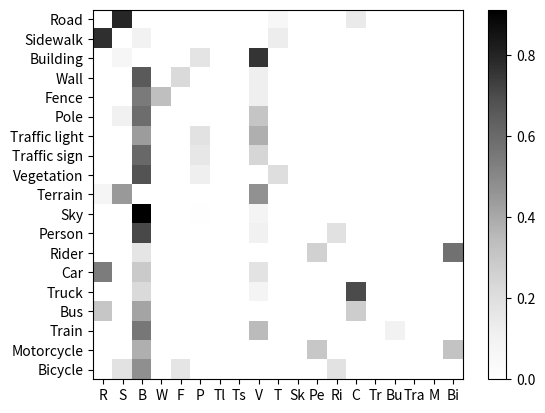

This chart was generated by the following Python code:
# Python program to generate a heatmap
# which displays the value in each cell 
# corresponding to the given dataframe 
  
# import required libraries
import pandas as pd
import matplotlib.pyplot as plt 
import numpy as np
  
# defining index for the dataframe
idx = ['Road', 'Sidewalk', 'Building', 'Wall', 'Fence', 'Pole', 'Traffic light', 'Traffic sign', 'Vegetation', 'Terrain', 'Sky', 'Person', 'Rider', 'Car', 'Truck', 'Bus', 'Train', 'Motorcycle', 'Bicycle']
  
# defining columns for the dataframe
cols = ['R', 'S', 'B', 'W', 'F', 'P', 'Tl', 'Ts', 'V', 'T', 'Sk', 'Pe', 'Ri', 'C', 'Tr', 'Bu', 'Tra', 'M', 'Bi']

# [0,        0.38,           0,           0,     0,     0,            0,              0,              0,       0.03,        0,      0,       0,   0.07,      0,       0,      0,        0,            0 ]
# [3.82,        0,           0.47,           0,     0,     0,            0,              0,              0,         0.65,        0,      0,       0,      0,      0,       0,      0,        0,            0 ]
# [0,        0.12,           0,           0,     0,     0.3,            0,              0,              1.32,         0,        0,      0,       0,      0,      0,       0,      0,        0,            0 ]
# [0,        0,           10.84,           0,     3.71,     0,            0,              0,              1.99,         0,        0,      0,       0,      0,      0,       0,      0,        0,            0 ]
# [0,        0,           9.97,           6.06,     0,     0,            0,              0,              2.18,         0,        0,      0,       0,      0,      0,       0,      0,        0,            0 ]
# [0,        1.38,           7.83,           0,     0,     0,            0,              0,              4.09,         0,        0,      0,       0,      0,      0,       0,      0,        0,            0 ]
# [0,        0,           5.35,           0,     0,     2.23,            0,              0,              4.69,         0,        0,      0,       0,      0,      0,       0,      0,        0,            0 ]
# [0,        0,           4.83,           0,     0,     1.22,            0,              0,              1.9,         0,        0,      0,       0,      0,      0,       0,      0,        0,            0 ]
# [0,        0,           1.79,           0,     0,     0.31,            0,              0,              0,         0.53,        0,      0,       0,      0,      0,       0,      0,        0,            0 ]
# [1.6,       9.17,           0,           0,     0,     0,            0,              0,              9.71,         0,        0,      0,       0,      0,      0,       0,      0,        0,            0 ]
# [0,        0,           11.51,           0,     0,     0.09,            0,              0,              1.01,         0,        0,      0,       0,      0,      0,       0,      0,        0,            0 ]
# [0,        0,           3.65,           0,     0,     0,            0,              0,              0.53,         0,        0,      0,       0.97,      0,      0,       0,      0,        0,            0 ]
# [0,        0,           1.47,           0,     0,     0,            0,              0,              0,         0,        0,      2.32,            0,      0,      0,       0,      0,        0,            5.16 ]
# [0.77,        0,           0.41,           0,     0,     0,            0,              0,              0.25,         0,        0,      0,       0,      0,      0,       0,      0,        0,            0 ]
# [0,        0,           1.24,           0,     0,     0,            0,              0,              0.46,         0,        0,      0,       0,      3.96,         0,          0,         0,           0,      0 ]
# [0.61,        0,           0.83,           0,     0,     0,            0,              0,              0,         0,        0,      0,       0,       0.55,      0,           0,         0,            0,    0 ]
# [0,        0,           2.19,           0,     0,     0,            0,              0,              1.37,         0,        0,      0,       0,      0,      0,       0.38,      0,        0,            0 ]
# [0,        0,           2.61,           0,     0,     0,            0,              0,              0,         0,        0,      2.06,       0,      0,      0,       0,      0,        0,            2.16 ]
# [0,        1.58,           4.19,           0,     1.45,     0,            0,              0,              0,         0,        0,      0,       1.58,      0,      0,       0,      0,        0,            0 ]
        
        
# entering values in the index and columns  
# and converting them into a panda dataframe



list_of_lists = [[0,        0.38,           0,           0,     0,     0,            0,              0,              0,       0.03,        0,      0,       0,   0.07,      0,       0,      0,        0,            0 ],
        [3.82,        0,           0.47,           0,     0,     0,            0,              0,              0,         0.65,        0,      0,       0,      0,      0,       0,      0,        0,            0 ],
        [0,        0.12,           0,           0,     0,     0.3,            0,              0,              1.32,         0,        0,      0,       0,      0,      0,       0,      0,        0,            0 ],
        [0,        0,           10.84,           0,     3.71,     0,            0,              0,              1.99,         0,        0,      0,       0,      0,      0,       0,      0,        0,            0 ],
        [0,        0,           9.97,           6.06,     0,     0,            0,              0,              2.18,         0,        0,      0,       0,      0,      0,       0,      0,        0,            0 ],
        [0,        1.38,           7.83,           0,     0,     0,            0,              0,              4.09,         0,        0,      0,       0,      0,      0,       0,      0,        0,            0 ],
        [0,        0,           5.35,           0,     0,     2.23,            0,              0,              4.69,         0,        0,      0,       0,      0,      0,       0,      0,        0,            0 ],
        [0,        0,           4.83,           0,     0,     1.22,            0,              0,              1.9,         0,        0,      0,       0,      0,      0,       0,      0,        0,            0 ],
        [0,        0,           1.79,           0,     0,     0.31,            0,              0,              0,         0.53,        0,      0,       0,      0,      0,       0,      0,        0,            0 ],
        [1.6,       9.17,           0,           0,     0,     0,            0,              0,              9.71,         0,        0,      0,       0,      0,      0,       0,      0,        0,            0 ],
        [0,        0,           11.51,           0,     0,     0.09,            0,              0,              1.01,         0,        0,      0,       0,      0,      0,       0,      0,        0,            0 ],
        [0,        0,           3.65,           0,     0,     0,            0,              0,              0.53,         0,        0,      0,       0.97,      0,      0,       0,      0,        0,            0 ],
        [0,        0,           1.47,           0,     0,     0,            0,              0,              0,         0,        0,      2.32,            0,      0,      0,       0,      0,        0,            5.16 ],
        [0.77,        0,           0.41,           0,     0,     0,            0,              0,              0.25,         0,        0,      0,       0,      0,      0,       0,      0,        0,            0 ],
        [0,        0,           1.24,           0,     0,     0,            0,              0,              0.46,         0,        0,      0,       0,      3.96,         0,          0,         0,           0,      0 ],
        [0.61,        0,           0.83,           0,     0,     0,            0,              0,              0,         0,        0,      0,       0,       0.55,      0,           0,         0,            0,    0 ],
        [0,        0,           2.19,           0,     0,     0,            0,              0,              1.37,         0,        0,      0,       0,      0,      0,       0.38,      0,        0,            0 ],
        [0,        0,           2.61,           0,     0,     0,            0,              0,              0,         0,        0,      2.06,       0,      0,      0,       0,      0,        0,            2.16 ],
        [0,        1.58,           4.19,           0,     1.45,     0,            0,              0,              0,         0,        0,      0,       1.58,      0,      0,       0,      0,        0,            0 ]]

list_of_lists_arr = np.array(list_of_lists) 
row_sums = list_of_lists_arr.sum(axis=1)
new_matrix = list_of_lists_arr / row_sums[:, np.newaxis]


df = pd.DataFrame(new_matrix.tolist(), columns=cols, index=idx)
df.to_string(col_space=50)

# df = pd.DataFrame([[0,        0.38,           0,           0,     0,     0,            0,              0,              0,       0.03,        0,      0,       0,   0.07,      0,       0,      0,        0,            0 ],
#         [3.82,        0,           0.47,           0,     0,     0,            0,              0,              0,         0.65,        0,      0,       0,      0,      0,       0,      0,        0,            0 ],
#         [0,        0.12,           0,           0,     0,     0.3,            0,              0,              1.32,         0,        0,      0,       0,      0,      0,       0,      0,        0,            0 ],
#         [0,        0,           10.84,           0,     3.71,     0,            0,              0,              1.99,         0,        0,      0,       0,      0,      0,       0,      0,        0,            0 ],
#         [0,        0,           9.97,           6.06,     0,     0,            0,              0,              2.18,         0,        0,      0,       0,      0,      0,       0,      0,        0,            0 ],
#         [0,        1.38,           7.83,           0,     0,     0,            0,              0,              4.09,         0,        0,      0,       0,      0,      0,       0,      0,        0,            0 ],
#         [0,        0,           5.35,           0,     0,     2.23,            0,              0,              4.69,         0,        0,      0,       0,      0,      0,       0,      0,        0,            0 ],
#         [0,        0,           4.83,           0,     0,     1.22,            0,              0,              1.9,         0,        0,      0,       0,      0,      0,       0,      0,        0,            0 ],
#         [0,        0,           1.79,           0,     0,     0.31,            0,              0,              0,         0.53,        0,      0,       0,      0,      0,       0,      0,        0,            0 ],
#         [1.6,       9.17,           0,           0,     0,     0,            0,              0,              9.71,         0,        0,      0,       0,      0,      0,       0,      0,        0,            0 ],
#         [0,        0,           11.51,           0,     0,     0.09,            0,              0,              1.01,         0,        0,      0,       0,      0,      0,       0,      0,        0,            0 ],
#         [0,        0,           3.65,           0,     0,     0,            0,              0,              0.53,         0,        0,      0,       0.97,      0,      0,       0,      0,        0,            0 ],
#         [0,        0,           1.47,           0,     0,     0,            0,              0,              0,         0,        0,      2.32,            0,      0,      0,       0,      0,        0,            5.16 ],
#         [0.77,        0,           0.41,           0,     0,     0,            0,              0,              0.25,         0,        0,      0,       0,      0,      0,       0,      0,        0,            0 ],
#         [0,        0,           1.24,           0,     0,     0,            0,              0,              0.46,         0,        0,      0,       0,      3.96,         0,          0,         0,           0,      0 ],
#         [0.61,        0,           0.83,           0,     0,     0,            0,              0,              0,         0,        0,      0,       0,       0.55,      0,           0,         0,            0,    0 ],
#         [0,        0,           2.19,           0,     0,     0,            0,              0,              1.37,         0,        0,      0,       0,      0,      0,       0.38,      0,        0,            0 ],
#         [0,        0,           2.61,           0,     0,     0,            0,              0,              0,         0,        0,      2.06,       0,      0,      0,       0,      0,        0,            2.16 ],
#         [0,        1.58,           4.19,           0,     1.45,     0,            0,              0,              0,         0,        0,      0,       1.58,      0,      0,       0,      0,        0,            0 ]],          
#         columns = cols, index = idx)
  
# displaying dataframe as an heatmap 
# with diverging colourmap as virdis
# df.style.background_gradient(cmap ='viridis')\
#         .set_properties(**{'font-size': '20px'})

# Displaying dataframe as an heatmap
# with diverging colourmap as RdYlBu
plt.imshow(df, cmap='Greys', interpolation='none')
  
# Displaying a color bar to understand
# which color represents which range of data
plt.colorbar()
  
# Assigning labels of x-axis 
# according to dataframe
plt.xticks(range(len(df)), df.columns)
  
# Assigning labels of y-axis 
# according to dataframe
plt.yticks(range(len(df)), df.index)

plt.savefig('adjacency_matrix_from_confusionmat_knn_3.png', format='png')

print('done')